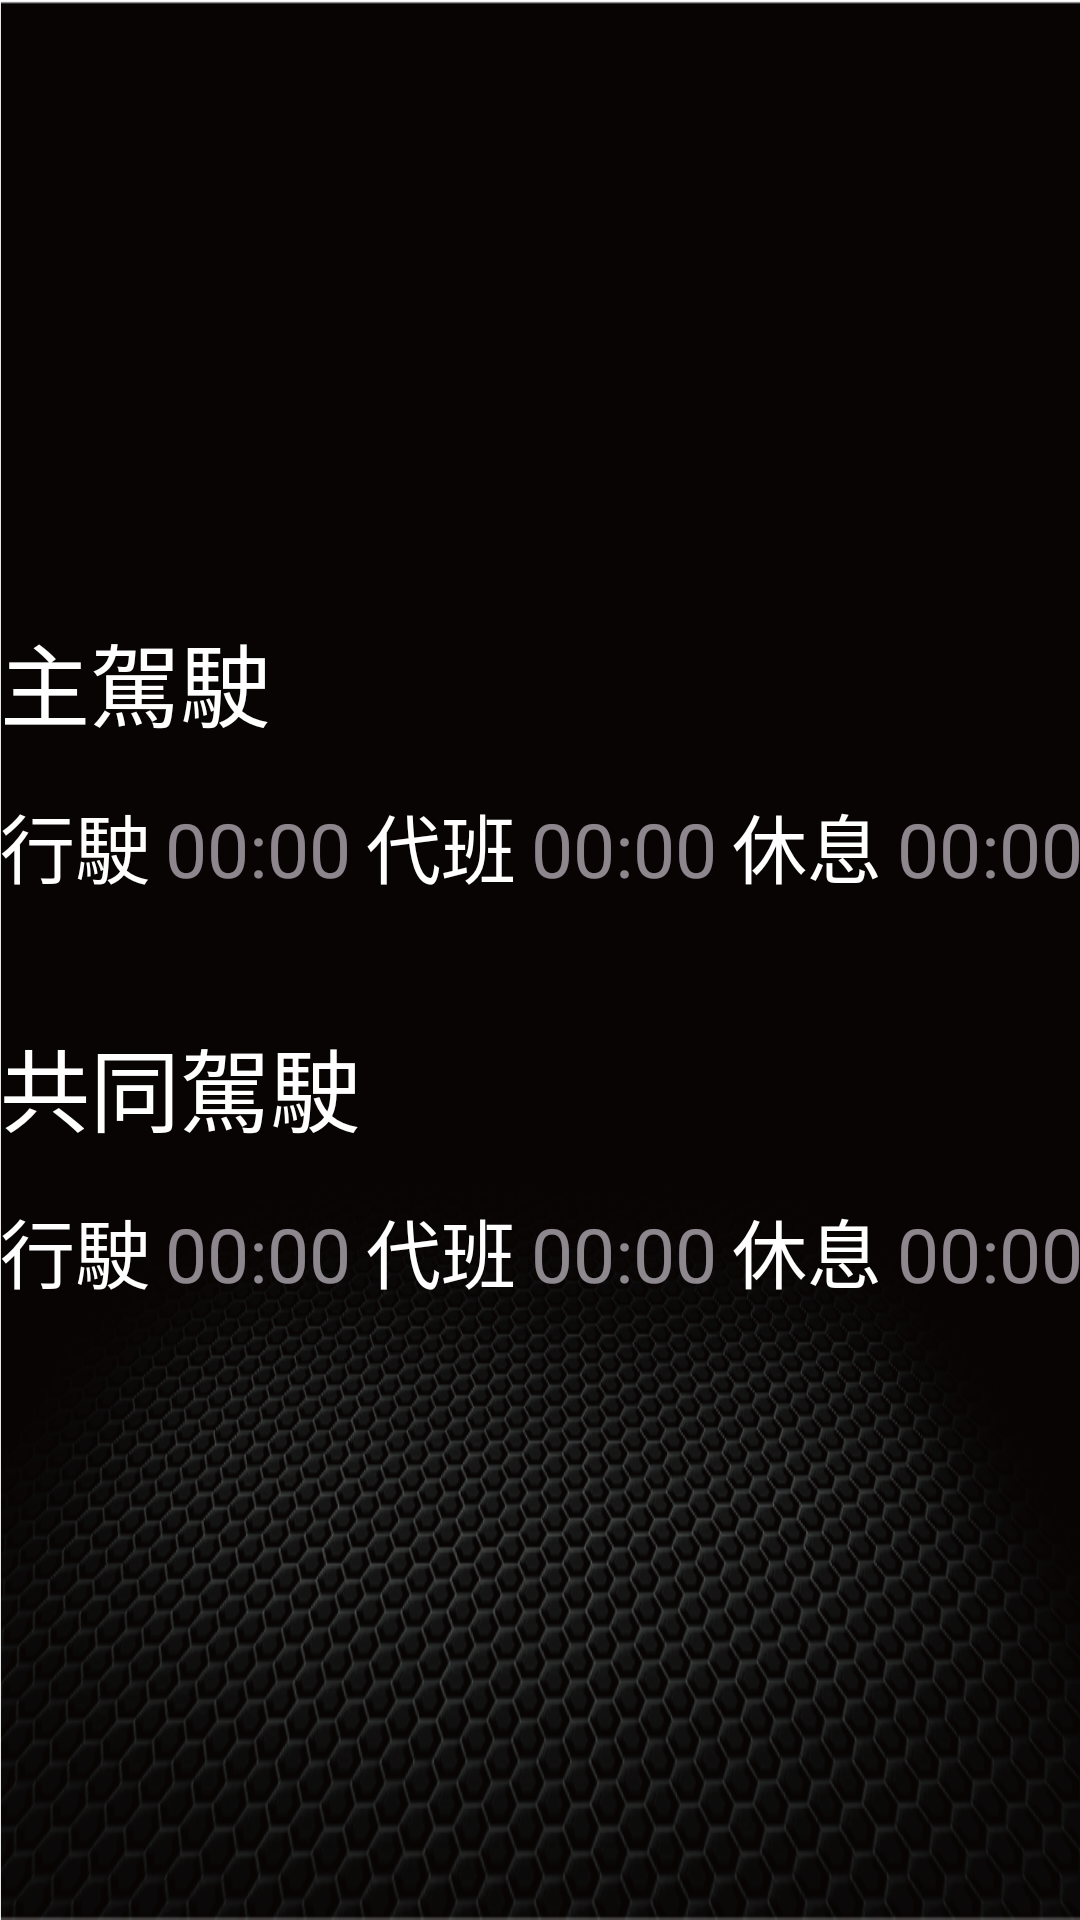

Produce the Android XML layout that renders to this screen, including the resource entries it uses.
<!-- AndroidManifest.xml: application theme Base.Theme.PTAComSample -->
<!-- res/layout/fragment_driving_time.xml -->
<?xml version="1.0" encoding="utf-8"?>
<androidx.constraintlayout.widget.ConstraintLayout xmlns:android="http://schemas.android.com/apk/res/android"
    xmlns:app="http://schemas.android.com/apk/res-auto"
    xmlns:tools="http://schemas.android.com/tools"
    android:layout_width="match_parent"
    android:layout_height="match_parent"
    tools:context=".third.DrivingTimeFragment">


    <TextView
        android:id="@+id/titleTV"
        android:layout_width="wrap_content"
        android:layout_height="wrap_content"
        android:textSize="40sp"
        app:layout_constraintStart_toStartOf="parent"
        app:layout_constraintEnd_toEndOf="parent"
        app:layout_constraintTop_toTopOf="parent"/>




    <TableLayout
        android:layout_width="wrap_content"
        android:layout_height="wrap_content"
        app:layout_constraintTop_toTopOf="parent"
        app:layout_constraintStart_toStartOf="parent"
        app:layout_constraintEnd_toEndOf="parent"
        app:layout_constraintBottom_toBottomOf="parent">

        <TextView
            android:id="@+id/driverTV"
            android:layout_width="wrap_content"
            android:layout_height="wrap_content"
            android:text="@string/driver"
            android:textSize="30sp"
            android:layout_marginBottom="15sp"

            />



        <TableRow
            android:layout_width="match_parent"
            android:layout_height="match_parent"
            android:layout_marginBottom="40sp">

            <TextView
                android:layout_width="wrap_content"
                android:layout_height="wrap_content"
                android:text="@string/driverstatus1"
                android:textSize="25sp"
                android:layout_marginEnd="5sp"

                />

            <TextView
                android:id="@+id/drivertimeTV1"
                android:layout_width="wrap_content"
                android:layout_marginEnd="5sp"
                android:hint="@string/drivingtime"
                android:textSize="25sp"></TextView>

            <TextView
                android:layout_width="wrap_content"
                android:layout_height="wrap_content"
                android:text="@string/driverstatus2"
                android:textSize="25sp"
                android:layout_marginEnd="5sp"
                />

            <TextView
                android:id="@+id/drivertimeTV2"
                android:layout_width="wrap_content"
                android:textSize="25sp"
                android:layout_marginEnd="5sp"
                android:hint="@string/drivingtime"></TextView>

            <TextView
                android:layout_width="wrap_content"
                android:layout_height="wrap_content"
                android:text="@string/driverstatus3"
                android:textSize="25sp"
                android:layout_marginEnd="5sp"

                />

            <TextView
                android:id="@+id/drivertimeTV3"
                android:layout_width="wrap_content"
                android:textSize="25sp"
                android:layout_marginEnd="5sp"
                android:hint="@string/drivingtime"></TextView>


        </TableRow>


        <TextView
            android:id="@+id/codriverTV"
            android:layout_width="wrap_content"
            android:layout_height="wrap_content"
            android:text="@string/coDriver"
            android:textSize="30sp"
            android:layout_marginBottom="15sp"

            />

        <TableRow
            android:layout_width="match_parent"
            android:layout_height="match_parent">

            <TextView
                android:layout_width="wrap_content"
                android:layout_height="wrap_content"
                android:text="@string/driverstatus1"
                android:textSize="25sp"
                android:layout_marginEnd="5sp"
                />

            <TextView
                android:id="@+id/codrivertimeTV1"
                android:layout_width="wrap_content"
                android:textSize="25sp"
                android:layout_marginEnd="5sp"
                android:hint="@string/drivingtime"></TextView>

            <TextView
                android:layout_width="wrap_content"
                android:layout_height="wrap_content"
                android:text="@string/driverstatus2"
                android:textSize="25sp"
                android:layout_marginEnd="5sp"
                />

            <TextView
                android:id="@+id/codrivertimeTV2"
                android:layout_width="wrap_content"
                android:textSize="25sp"
                android:layout_marginEnd="5sp"
                android:hint="@string/drivingtime"></TextView>

            <TextView
                android:layout_width="wrap_content"
                android:layout_height="wrap_content"
                android:text="@string/driverstatus3"
                android:textSize="25sp"
                android:layout_marginEnd="5sp"
                />

            <TextView
                android:id="@+id/codrivertimeTV3"
                android:layout_width="wrap_content"
                android:textSize="25sp"
                android:layout_marginEnd="5sp"
                android:hint="@string/drivingtime"></TextView>



        </TableRow>

    </TableLayout>

</androidx.constraintlayout.widget.ConstraintLayout>
<!-- resources referenced by this layout -->
<resources>
  <string name="coDriver">共同駕駛</string>
  <string name="driver">主駕駛</string>
  <string name="driverstatus1">行駛</string>
  <string name="driverstatus2">代班</string>
  <string name="driverstatus3">休息</string>
  <string name="drivingtime">00:00</string>
  <style name="Base.Theme.PTAComSample" parent="Theme.Material3.Dark.NoActionBar">
          <item name="android:windowBackground">@drawable/launcher_web_bg</item>
          
          
          <item name="colorPrimary">@color/purple_500</item>
          <item name="colorPrimaryVariant">@color/purple_500</item>
          <item name="colorOnPrimary">@color/purple_200</item>
          
          <item name="colorSecondary">@color/teal_200</item>
          <item name="colorSecondaryVariant">@color/teal_700</item>
          <item name="colorOnSecondary">@color/black</item>
          <item name="android:textColor">@color/white</item>
          
          <item name="android:statusBarColor" tools:targetApi="21">@color/transparent</item>
      </style>
  <!-- drawable launcher_web_bg: png bitmap (drawable, 302348 bytes) -->
  <color name="purple_500">#FF6200EE</color>
  <color name="purple_200">#FFBB86FC</color>
  <color name="teal_200">#FF03DAC5</color>
  <color name="teal_700">#FF018786</color>
  <color name="black">#FF000000</color>
  <color name="white">#FFFFFFFF</color>
  <color name="transparent">#00FFFFFF</color>
</resources>
